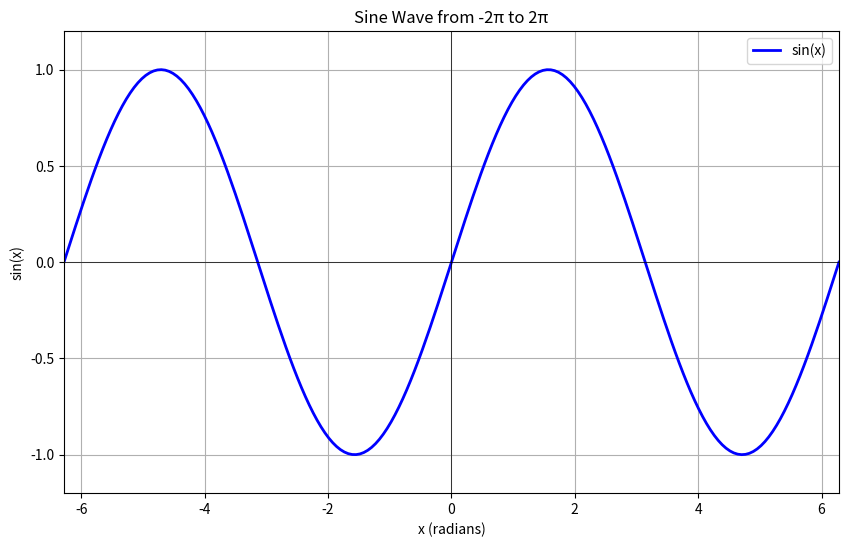

Python code for this plot:
import numpy as np
import matplotlib.pyplot as plt

# Generate x values from -2π to 2π with 200 points for smooth curve
x = np.linspace(-2 * np.pi, 2 * np.pi, 200)

# Compute sine values
y = np.sin(x)

# Create the plot
plt.figure(figsize=(10, 6))
plt.plot(x, y, color='blue', linewidth=2, label='sin(x)')

# Customize the plot
plt.title('Sine Wave from -2π to 2π')
plt.xlabel('x (radians)')
plt.ylabel('sin(x)')
plt.grid(True, which='both')
plt.axhline(y=0, color='k', linewidth=0.5)
plt.axvline(x=0, color='k', linewidth=0.5)
plt.legend()
plt.xlim(-2 * np.pi, 2 * np.pi)
plt.ylim(-1.2, 1.2)

# Save the plot as PNG
plt.savefig('sine_wave.png', dpi=300, bbox_inches='tight')

# Display the plot (optional, comment out if not needed)
plt.show()